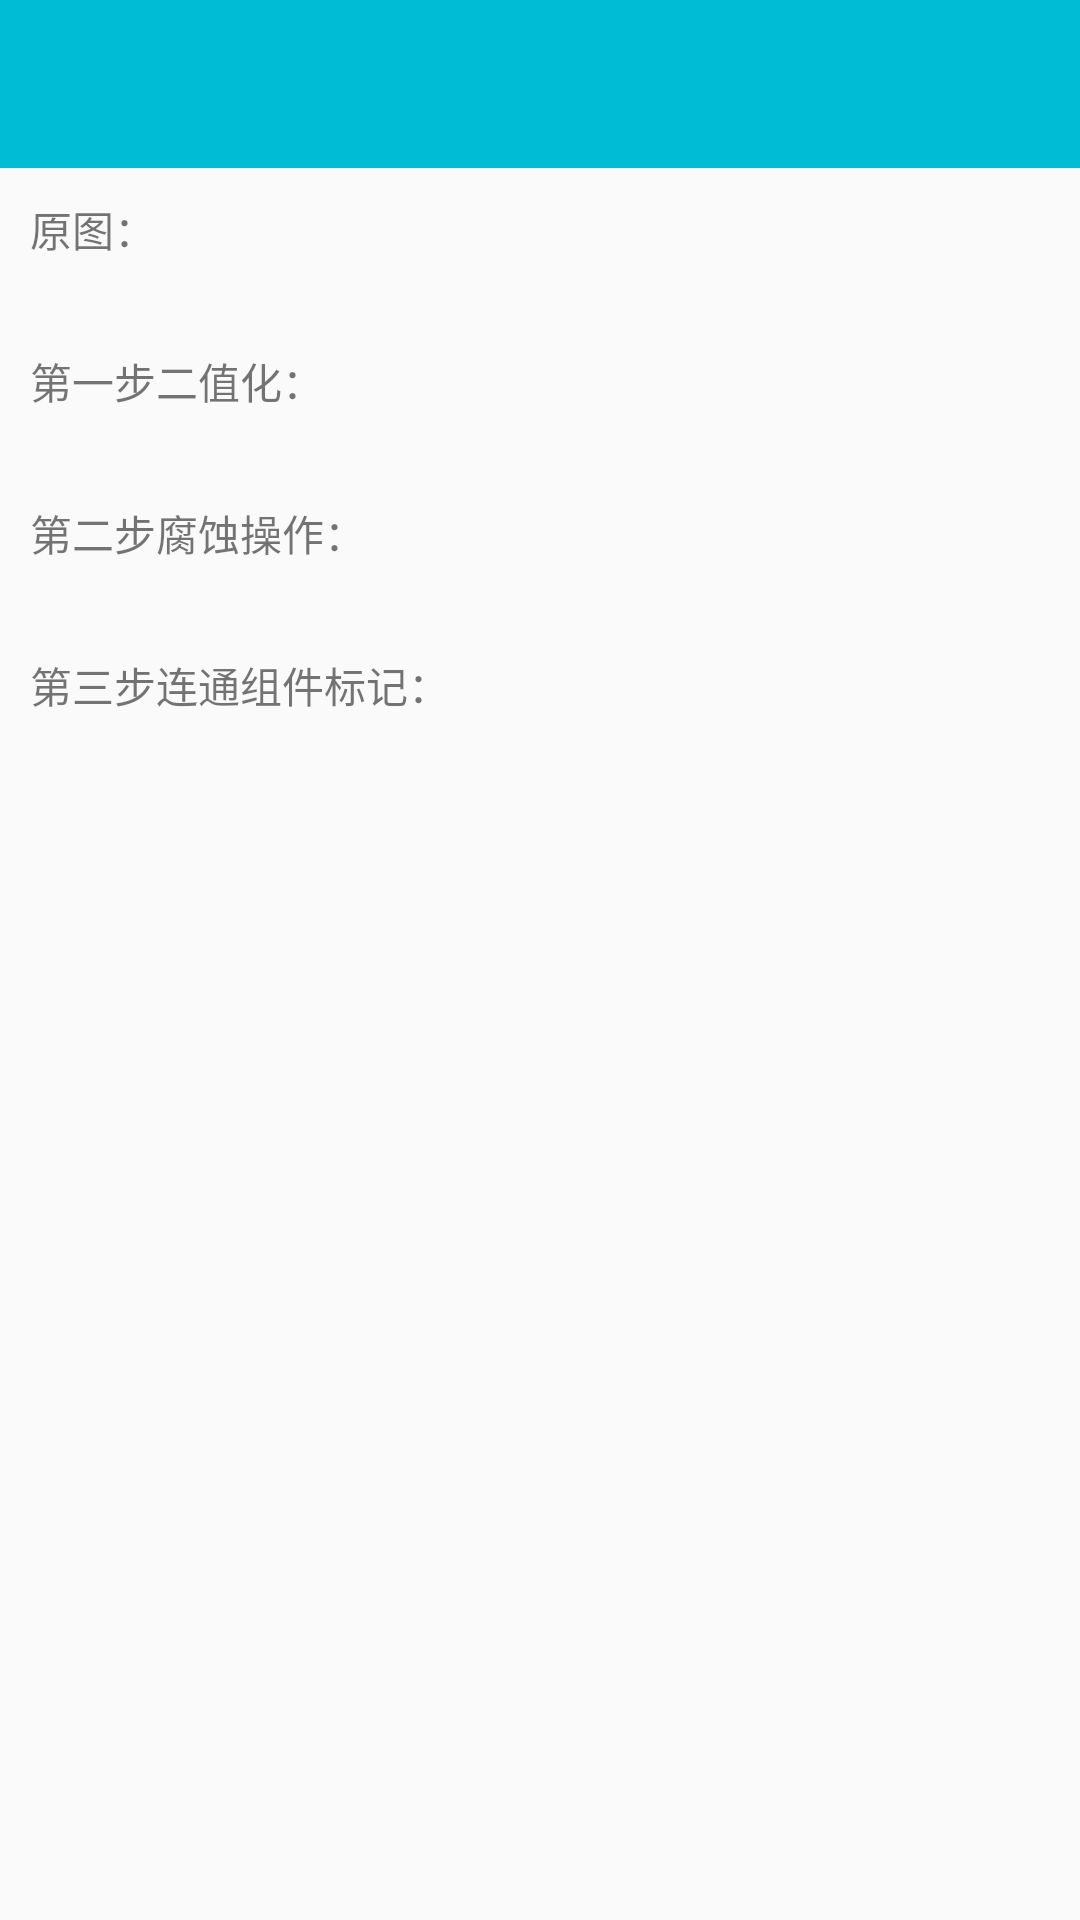

Write the Android layout XML for this screen, with the resource values it uses.
<!-- AndroidManifest.xml: application theme AppTheme -->
<!-- res/layout/activity_coins.xml -->
<?xml version="1.0" encoding="utf-8"?>
<ScrollView xmlns:android="http://schemas.android.com/apk/res/android"
            android:layout_width="match_parent"
            android:layout_height="match_parent"
            android:orientation="vertical">

    <LinearLayout
        android:id="@+id/activity_main"
        android:layout_width="match_parent"
        android:layout_height="match_parent"
        android:orientation="vertical">

        <androidx.appcompat.widget.Toolbar
            android:id="@+id/toolbar"
            android:layout_width="match_parent"
            android:layout_height="?attr/actionBarSize"
            android:background="?attr/colorPrimary">
        </androidx.appcompat.widget.Toolbar>

        <TextView
            android:layout_width="wrap_content"
            android:layout_height="wrap_content"
            android:layout_marginLeft="10dp"
            android:layout_marginTop="10dp"
            android:text="原图："/>

        <ImageView
            android:id="@+id/image0"
            android:layout_width="wrap_content"
            android:layout_height="wrap_content"
            android:layout_gravity="center_horizontal"
            android:layout_marginTop="10dp"/>

        <TextView
            android:layout_width="wrap_content"
            android:layout_height="wrap_content"
            android:layout_marginLeft="10dp"
            android:layout_marginTop="20dp"
            android:text="第一步二值化："/>

        <ImageView
            android:id="@+id/image1"
            android:layout_width="wrap_content"
            android:layout_height="wrap_content"
            android:layout_gravity="center_horizontal"
            android:layout_marginTop="10dp"/>

        <TextView
            android:layout_width="wrap_content"
            android:layout_height="wrap_content"
            android:layout_marginLeft="10dp"
            android:layout_marginTop="20dp"
            android:text="第二步腐蚀操作："/>

        <ImageView
            android:id="@+id/image2"
            android:layout_width="wrap_content"
            android:layout_height="wrap_content"
            android:layout_gravity="center_horizontal"
            android:layout_marginTop="10dp"/>

        <TextView
            android:layout_width="wrap_content"
            android:layout_height="wrap_content"
            android:layout_marginLeft="10dp"
            android:layout_marginTop="20dp"
            android:text="第三步连通组件标记："/>

        <ImageView
            android:id="@+id/image3"
            android:layout_width="wrap_content"
            android:layout_height="wrap_content"
            android:layout_gravity="center_horizontal"
            android:layout_marginTop="10dp"/>

        <TextView
            android:id="@+id/numTextView"
            android:layout_width="wrap_content"
            android:layout_height="wrap_content"
            android:layout_marginLeft="10dp"
            android:layout_marginTop="20dp"
            android:layout_gravity="center"
            android:textColor="@color/primary"/>
    </LinearLayout>

</ScrollView>
<!-- resources referenced by this layout -->
<resources>
  <color name="primary">#00BCD4</color>
  <style name="AppTheme" parent="BaseTheme" />
  <style name="BaseTheme" parent="Theme.AppCompat.Light.DarkActionBar">
          <item name="windowActionBar">false</item>
          <item name="windowNoTitle">true</item>
          <item name="colorPrimary">@color/primary</item> 
          <item name="colorPrimaryDark">@color/primary_dark</item> 
          <item name="colorControlHighlight">@color/accent_translucent</item> 
          <item name="colorAccent">@color/accent</item>
          <item name="selectableItemBackground">@drawable/selectable_item_background</item>
          <item name="android:selectableItemBackground">@drawable/selectable_item_background</item>
      </style>
  <color name="primary_dark">#0097A7</color>
  <color name="accent_translucent">#4390ac</color>
  <color name="accent">#FFEB3B</color>
  <!-- drawable selectable_item_background (drawable) -->
  <?xml version="1.0" encoding="utf-8"?>
  <selector xmlns:android="http://schemas.android.com/apk/res/android">
      <item android:drawable="@color/accent_translucent" android:state_pressed="true"/>
      <item android:drawable="@android:color/transparent"/>
  </selector>
</resources>
